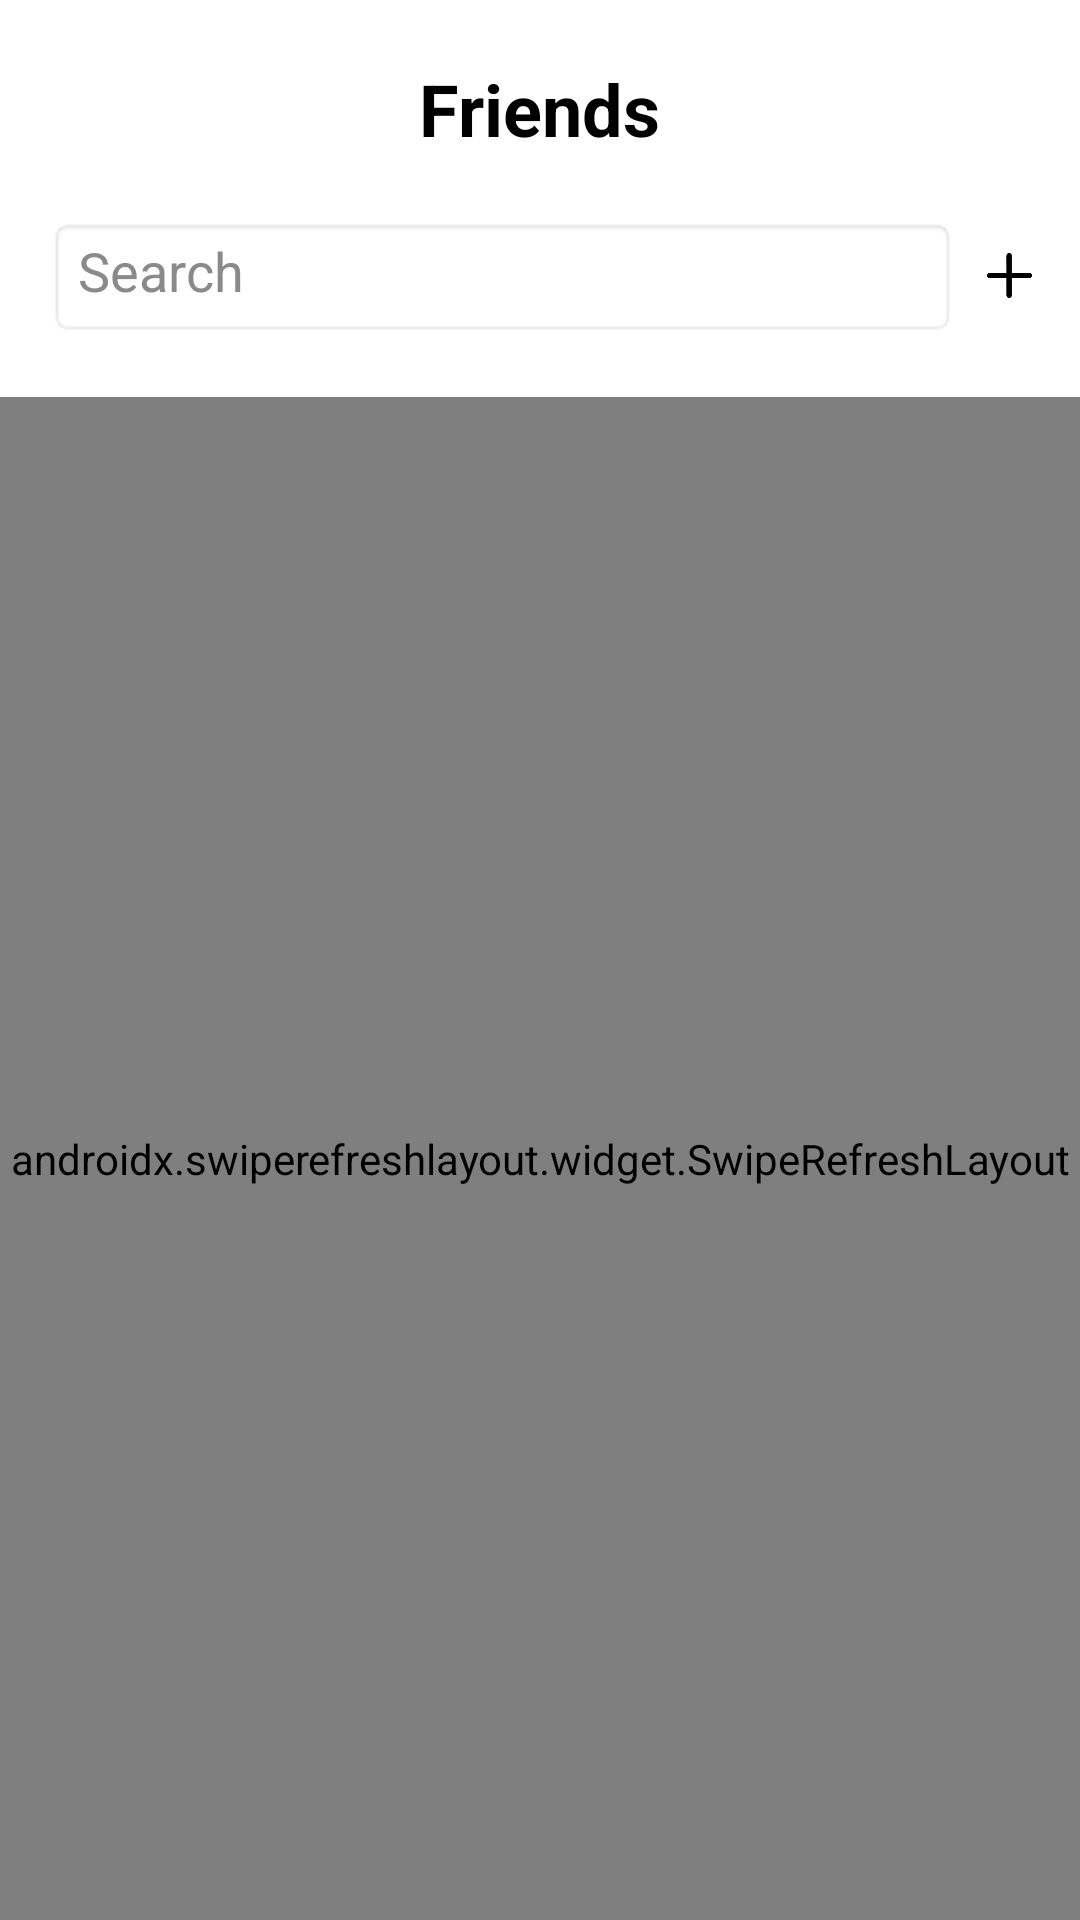

Android layout source for this screen:
<!-- AndroidManifest.xml: application theme Theme.MyApp -->
<!-- res/layout/fragment_friend.xml -->
<?xml version="1.0" encoding="utf-8"?>
<RelativeLayout xmlns:android="http://schemas.android.com/apk/res/android"
    android:layout_width="match_parent"
    android:layout_height="match_parent"
    android:background="@color/white">
    <TextView
        android:id="@+id/friends_title"
        android:layout_width="wrap_content"
        android:layout_height="wrap_content"
        android:layout_centerHorizontal="true"
        android:layout_marginTop="20dp"
        android:text="Friends"
        android:textSize="24sp"
        android:textStyle="bold"
        android:textColor="@color/black"/>

    <LinearLayout
        android:id="@+id/search_bar_container"
        android:layout_width="match_parent"
        android:layout_height="wrap_content"
        android:layout_below="@id/friends_title"
        android:layout_marginTop="20dp"
        android:layout_marginLeft="16dp"
        android:layout_marginRight="16dp"
        android:orientation="horizontal">

        <EditText
            android:id="@+id/search_bar"
            android:layout_width="0dp"
            android:layout_height="40dp"
            android:layout_weight="1"
            android:background="@android:drawable/editbox_background_normal"
            android:hint="Search"
            android:textColorHint="@color/hint"
            android:padding="10dp"
            android:textColor="@color/black"/>

        <ImageButton
            android:id="@+id/add_button"
            android:layout_width="15dp"
            android:layout_height="15dp"
            android:layout_marginTop="12dp"
            android:layout_marginLeft="10dp"
            android:background="@null"
            android:scaleType="fitXY"
            android:src="@drawable/plus__positive__add__mathematical_symbol" />
    </LinearLayout>

    <androidx.swiperefreshlayout.widget.SwipeRefreshLayout
        android:id="@+id/swipe_refresh_layout"
        android:layout_width="match_parent"
        android:layout_height="match_parent"
        android:layout_below="@id/search_bar_container"
        android:layout_marginTop="20dp">

        <ScrollView
            android:layout_width="match_parent"
            android:layout_height="match_parent">

            <LinearLayout
                android:layout_width="match_parent"
                android:layout_height="wrap_content"
                android:orientation="vertical"
                android:padding="16dp">

                <TextView
                    android:id="@+id/friend_list_label"
                    android:layout_width="match_parent"
                    android:layout_height="wrap_content"
                    android:background="#000000"
                    android:padding="10dp"
                    android:text="Friend list"
                    android:textColor="#FFFFFF"
                    android:textSize="18sp" />

                <LinearLayout
                    android:id="@+id/friend_list"
                    android:layout_width="match_parent"
                    android:layout_height="wrap_content"
                    android:orientation="vertical" />

                <TextView
                    android:id="@+id/friend_requests_label"
                    android:layout_width="match_parent"
                    android:layout_height="wrap_content"
                    android:layout_marginTop="20dp"
                    android:background="#000000"
                    android:padding="10dp"
                    android:text="Friend requests"
                    android:textColor="#FFFFFF"
                    android:textSize="18sp" />

                <LinearLayout
                    android:id="@+id/friend_requests"
                    android:layout_width="match_parent"
                    android:layout_height="wrap_content"
                    android:orientation="vertical" />

            </LinearLayout>

        </ScrollView>
    </androidx.swiperefreshlayout.widget.SwipeRefreshLayout>

</RelativeLayout>
<!-- resources referenced by this layout -->
<resources>
  <color name="black">#FF000000</color>
  <color name="hint">#8A8A8A</color>
  <color name="white">#FFFFFFFF</color>
  <!-- drawable plus__positive__add__mathematical_symbol: png bitmap (drawable, 1506 bytes) -->
  <style name="Theme.MyApp" parent="Theme.AppCompat.DayNight.NoActionBar">
          
          <item name="colorPrimary">@color/purple_500</item>
          <item name="colorPrimaryVariant">@color/purple_700</item>
          <item name="colorOnPrimary">@color/white</item>
          
          <item name="colorSecondary">@color/teal_200</item>
          <item name="colorSecondaryVariant">@color/teal_700</item>
          <item name="colorOnSecondary">@color/black</item>
          
          <item name="android:statusBarColor">@color/black</item>
          
      </style>
  <color name="purple_500">#FF6200EE</color>
  <color name="purple_700">#FF3700B3</color>
  <color name="teal_200">#FF03DAC5</color>
  <color name="teal_700">#FF018786</color>
</resources>
